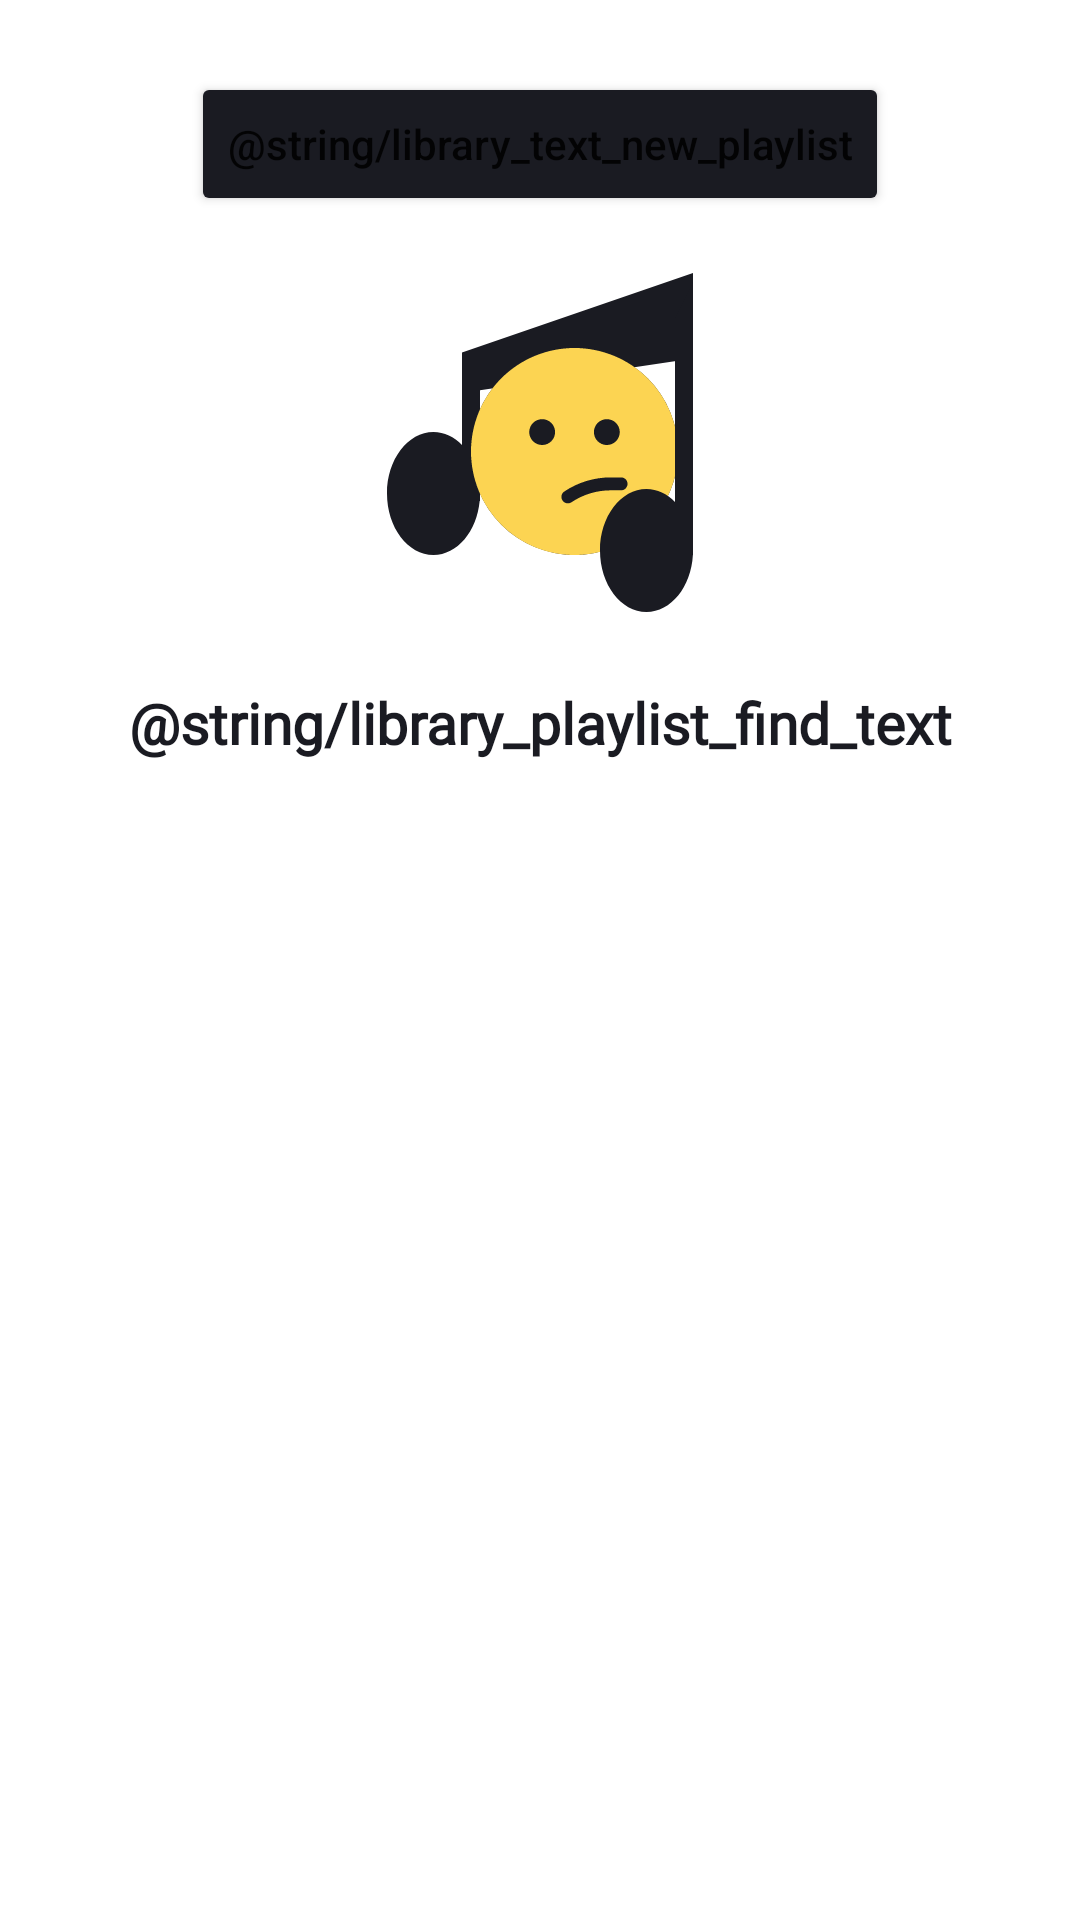

Here is an Android app screen rendered from its layout file. Give the layout XML and the strings, colors and styles it references.
<!-- AndroidManifest.xml: application theme Theme.PlaylistMakerApp -->
<!-- res/layout/fragment_playlist.xml -->
<?xml version="1.0" encoding="utf-8"?>
<androidx.constraintlayout.widget.ConstraintLayout xmlns:android="http://schemas.android.com/apk/res/android"
    xmlns:app="http://schemas.android.com/apk/res-auto"
    android:id="@+id/playlist_fragment_layout"
    android:layout_width="match_parent"
    android:layout_height="match_parent"
    android:visibility="visible">

    <androidx.constraintlayout.widget.Guideline
        android:id="@+id/playlist_fragment_guideline"
        android:layout_width="wrap_content"
        android:layout_height="match_parent"
        android:orientation="horizontal"
        app:layout_constraintBottom_toBottomOf="parent"
        app:layout_constraintEnd_toEndOf="parent"
        app:layout_constraintGuide_percent="0.1375"
        app:layout_constraintStart_toStartOf="parent"
        app:layout_constraintTop_toTopOf="parent" />

    <Button
        android:id="@+id/new_playlist_btn"
        style="@style/SearchButtons"
        android:layout_width="wrap_content"
        android:layout_height="wrap_content"
        android:layout_marginTop="24dp"
        android:text="@string/library_text_new_playlist"
        android:visibility="visible"
        app:layout_constraintEnd_toEndOf="parent"
        app:layout_constraintStart_toStartOf="parent"
        app:layout_constraintTop_toTopOf="parent"
        app:textAllCaps="false"/>

    <ImageView
        android:id="@+id/playlist_fragment_image"
        android:layout_width="@dimen/search_image_param"
        android:layout_height="@dimen/search_image_param"
        android:backgroundTint="@color/rv_background"
        android:contentDescription="@string/search_nothing_find_text"
        app:layout_constraintEnd_toEndOf="parent"
        app:layout_constraintStart_toStartOf="parent"
        app:layout_constraintTop_toTopOf="@id/playlist_fragment_guideline"
        app:srcCompat="@drawable/ic_nothing_found" />

    <TextView
        android:id="@+id/search_nothing_found_text"
        style="@style/SearchActivityTextStyle"
        android:layout_width="match_parent"
        android:layout_height="wrap_content"
        android:layout_marginHorizontal="24dp"
        android:layout_marginTop="20dp"
        android:text="@string/library_playlist_find_text"
        android:textStyle="bold"
        app:layout_constraintEnd_toEndOf="parent"
        app:layout_constraintStart_toStartOf="parent"
        app:layout_constraintTop_toBottomOf="@id/playlist_fragment_image" />


</androidx.constraintlayout.widget.ConstraintLayout>
<!-- resources referenced by this layout -->
<resources>
  <color name="rv_background">#FFFFFFFF</color>
  <dimen name="search_image_param">120dp</dimen>
  <!-- drawable ic_nothing_found: vector/xml drawable (drawable, 2330 chars, omitted) -->
  <string name="search_nothing_find_text">Ничего не нашлось</string>
  <style name="SearchActivityTextStyle">
          <item name="android:gravity">center</item>
          <item name="android:textColor">@color/search_day_night_color</item>
          <item name="android:textSize">19sp</item>
          <item name="android:fontFamily">@font/ys_display_regular</item>
      </style>
  <style name="SearchButtons">
          <item name="cornerRadius">54dp</item>
  
          <item name="android:backgroundTint">@color/search_day_night_color</item>
      </style>
  <style name="Theme.PlaylistMakerApp" parent="Theme.MaterialComponents.DayNight.DarkActionBar">
          
          <item name="colorPrimary">@color/purple_500</item>
          <item name="colorPrimaryVariant">@color/purple_700</item>
          <item name="colorOnPrimary">@color/white</item>
          
          <item name="colorSecondary">@color/teal_200</item>
          <item name="colorSecondaryVariant">@color/teal_700</item>
          <item name="colorOnSecondary">@color/black</item>
          
          <item name="android:statusBarColor" tools:targetApi="l">?attr/colorPrimaryVariant</item>
          
      </style>
  <color name="search_day_night_color">#1A1B22</color>
  <color name="purple_500">#FF6200EE</color>
  <color name="purple_700">#FF3700B3</color>
  <color name="white">#FFFFFFFF</color>
  <color name="teal_200">#FF03DAC5</color>
  <color name="teal_700">#FF018786</color>
  <color name="black">#FF000000</color>
</resources>
